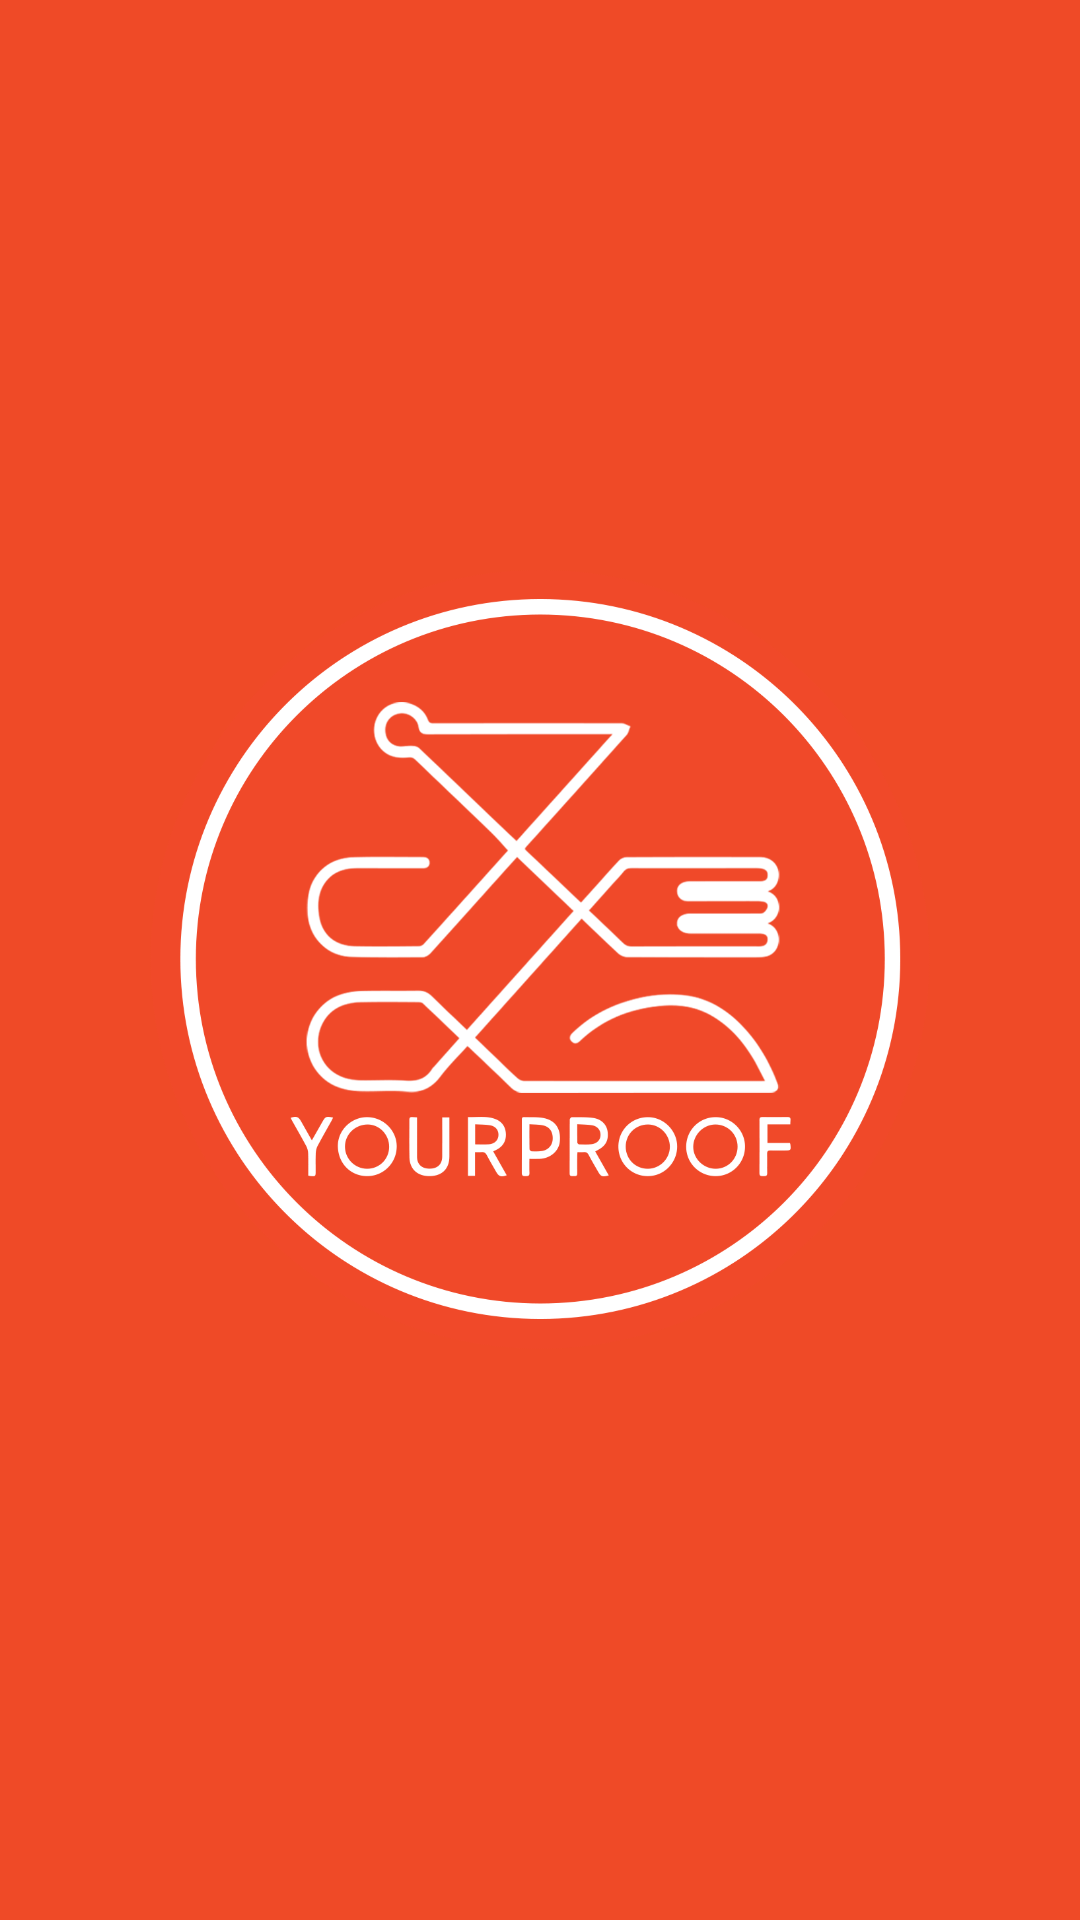

Layout XML and referenced resources for this Android screen:
<!-- AndroidManifest.xml: application theme Tema1.Yourproof -->
<!-- res/layout/bienvenido.xml -->
<FrameLayout xmlns:android="http://schemas.android.com/apk/res/android"
    android:layout_width="match_parent"
    android:layout_height="match_parent"
    android:background="#ff5100">

    

    
    <FrameLayout
        android:layout_width="match_parent"
        android:layout_height="match_parent"
        android:fitsSystemWindows="true"
        android:src="@drawable/logologin"
        android:background="#ef4a27"
        android:onClick="Empezar">

        <ImageView
            android:layout_width="wrap_content"
            android:layout_height="wrap_content"
            android:id="@+id/ImgLogo_bienvenido"
            android:layout_gravity="center"
            android:src="@drawable/logologin"
            android:layout_marginLeft="50dp"
            android:layout_marginRight="50dp"
            android:layout_marginBottom="50dp"
            android:layout_marginTop="50dp" />
    </FrameLayout>

</FrameLayout>
<!-- resources referenced by this layout -->
<resources>
  <!-- drawable logologin: png bitmap (drawable, 169805 bytes) -->
  <style name="Tema1.Yourproof" parent="Theme.AppCompat.NoActionBar">
          <item name="android:colorBackground">@android:color/white</item>
          <item name="android:textColorPrimary">@color/Letra</item>
          <item name="android:textColorSecondary">@color/holo_red_light</item>
          <item name="colorPrimary">@color/white</item>
          <item name="android:colorForeground">@color/accent_material_dark</item>
          <item name="android:textColorSecondaryInverse">@color/colorAccent</item>
          <item name="android:windowBackground">@android:color/background_light</item>
          <item name="android:textColorPrimaryInverse">@color/abc_search_url_text_selected</item>
          <item name="colorAccent">@color/white</item>
          <item name="colorPrimaryDark">@color/primary_dark_material_dark</item>
      </style>
  <color name="Letra">#391f0e</color>
  <color name="holo_red_light">#83ef4a27</color>
  <color name="white">#ef4a27</color>
  <color name="accent_material_dark">#76ca9e</color>
  <color name="colorAccent">#6ec497</color>
  <color name="primary_dark_material_dark">#391f0e</color>
</resources>
